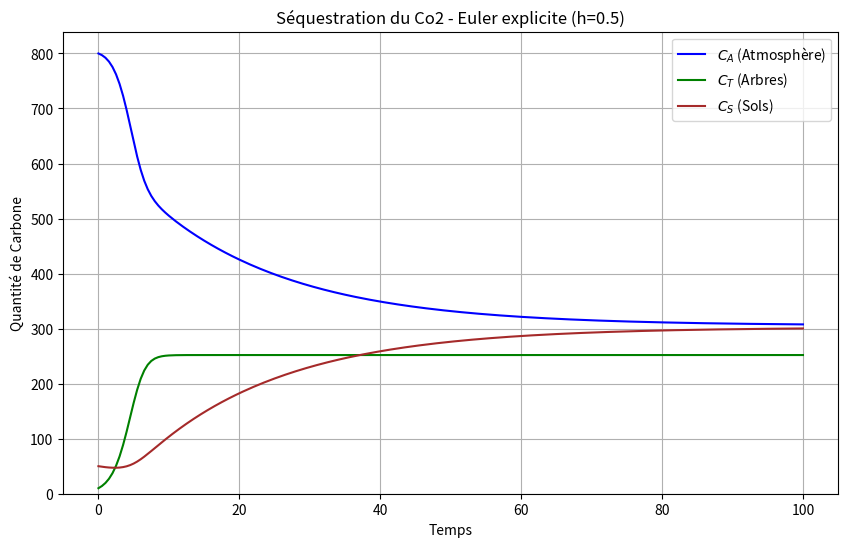
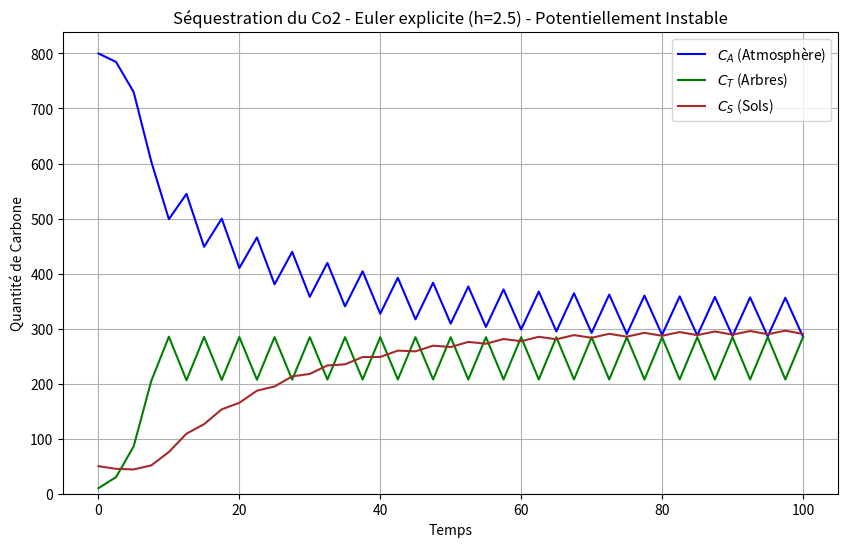

Python code for these plots, in order:
import numpy as np
import matplotlib.pyplot as plt
from scipy.optimize import root
import warnings 

#===============================================
#1. Fonctions de bases


#Paramètres initiaux, par défauts
PARAMETRES_INIT={
    'alpha': 0.5,   #Taux de séquestration de base
    'beta': 0.1,   #Taux de respiration Arbres -> Atmosphère
    'gamma': 0.05,  #Taux de litière Arbres -> Sol
    'delta': 0.02,  #Taux respiration Sol -> Atmosphère ET Arbres -> Sol (selon équations)
    'K': 100.0  #Capacité portante des arbres
}

#Conditions initiales par défaut
Y0_INIT=np.array([800.0, 10.0, 50.0]) # [Ca(0), Ct(0), Cs(0)]

#Intervalle de temps par défaut
INTERVALLE_T=(0, 100) # (t_init, t_final)

#Taux de séquestration du carbone dans les arbres.
def S(Ct, alpha, K):
    Ct=max(0, Ct)
    K=max(1e-9, K)
    return alpha*Ct*max(0, 1-Ct/K)

#Fonction f(y, t) pour le système dy/dt = f(y, t).
def f(y, t, params):
    Ca, Ct, Cs=y
    alpha=params.get('alpha', 0.5)
    beta=params.get('beta', 0.1)
    gamma=params.get('gamma', 0.05)
    delta=params.get('delta', 0.02)
    K=params.get('K', 100.0)
    Ct=max(0, Ct)
    Cs=max(0, Cs)
    s_term=S(Ct, alpha, K)
    dCa_dt=-s_term+beta*Ct+delta*Cs
    dCt_dt=s_term-(beta+delta+gamma)*Ct
    dCs_dt=(gamma+delta)*Ct-delta*Cs
    return np.array([dCa_dt, dCt_dt, dCs_dt])


#Jacobien de la fonction f par rapport à y.
def jac_f(y, t, params):
    Ca, Ct, Cs=y
    alpha=params.get('alpha', 0.5)
    beta=params.get('beta', 0.1)
    gamma=params.get('gamma', 0.05)
    delta=params.get('delta', 0.02)
    K=params.get('K', 100.0)
    Ct=max(0, Ct)
    K=max(1e-9, K)
    if Ct<=0:S_prime=alpha
    elif Ct>=K:S_prime=-alpha
    else: S_prime=alpha*(1-2*Ct/K)
    dfA_dCa=0; dfA_dCt=-S_prime+beta; dfA_dCs=delta
    dfT_dCa=0; dfT_dCt=S_prime-(beta+delta+gamma); dfT_dCs=0
    dfS_dCa=0; dfS_dCt=gamma+delta; dfS_dCs=-delta
    return np.array([
        [dfA_dCa, dfA_dCt, dfA_dCs],
        [dfT_dCa, dfT_dCt, dfT_dCs],
        [dfS_dCa, dfS_dCt, dfS_dCs]]).T




#===============================================
# 2. Solveurs Numériques


#Résout dy/dt = f(y, t) avec Euler explicite. Gère la divergence.
def solve_euler_explicite(y0, t_inter, h, params, max_val=1e9):
    t0, T=t_inter
    num_etapes=int(np.ceil((T-t0)/h)) #Ajustement pour inclure T même si T n'est pas un multiple de h
    t_valeurs=np.linspace(t0, t0+num_etapes*h, num_etapes+1)
    if T>t_valeurs[-1]: #Ajouter T si nécessaire
         t_valeurs=np.append(t_valeurs, T)
    t_valeurs=t_valeurs[t_valeurs<=T] #Pour ne pas dépasser T 
    num_etapes=len(t_valeurs)-1 #Mettre à jour num_etapes
    y_valeurs=np.zeros((len(t_valeurs), len(y0)))
    y_valeurs[0,:]=y0
    divergent=False
    for n in range(num_etapes):
        tn=t_valeurs[n]
        yn=y_valeurs[n, :]
        courant_h=t_valeurs[n+1]-t_valeurs[n] #Recalculer h pour le dernier pas si T n'est pas un multiple

        try:
            yn_suivant=yn+courant_h*f(yn, tn, params)
            if np.any(np.abs(yn_suivant)>max_val) or np.any(np.isnan(yn_suivant)):
                 warnings.warn(f"Euler explicite: Divergence détectée à t~{t_valeurs[n+1]:.2f} (h={courant_h:.2e}). Arrêt.")
                 divergent=True
                 y_valeurs[n+1:, :]=np.nan
                 t_valeurs=t_valeurs[:n+2]
                 y_valeurs=y_valeurs[:n+2, :]
                 break
            y_valeurs[n+1, :]=yn_suivant
        except Exception as e:
             warnings.warn(f"Euler explicite: Erreur à t={tn:.2f} (h={courant_h:.2e}): {e}. Arrêt.")
             divergent=True
             y_valeurs[n+1:, :]=np.nan
             t_valeurs=t_valeurs[:n+2]
             y_valeurs=y_valeurs[:n+2, :]
             break
    return t_valeurs, y_valeurs, divergent




#---Fonctions pour solveurs implicites--

def implicite_solver_function(y_new, y_old, h, t_new, params, methode):
    if methode=='euler_implicite':
        return y_new-y_old-h*f(y_new, t_new, params)
    elif methode=='trapezoidal':
        t_old=t_new-h
        return y_new-y_old-0.5*h*(f(y_old, t_old, params)+f(y_new, t_new, params))
    else: raise ValueError("Méthode implicite inconnue")

def implicite_solver_jacobian(y_new, y_old, h, t_new, params, methode):
    I=np.eye(len(y_new))
    J_f_new=jac_f(y_new, t_new, params)
    if methode=='euler_implicite': return I-h*J_f_new
    elif methode=='trapezoidal': return I-0.5*h*J_f_new
    else: raise ValueError("Méthode implicite inconnue")


#-----------------------------------------



#Résout dy/dt = f(y, t) avec Euler implicite ou Trapèze via Newton
def solve_implicite(y0, t_inter, h, params, methode='euler_implicite'):
    t0, T=t_inter
    num_etapes=int(np.ceil((T-t0)/h))
    t_valeurs=np.linspace(t0, t0+num_etapes*h, num_etapes+1)
    if T>t_valeurs[-1]: #Ajouter T si nécessaire
         t_valeurs=np.append(t_valeurs, T)
    t_valeurs=t_valeurs[t_valeurs<=T] #Pour ne pas dépasser T 
    num_etapes=len(t_valeurs)-1 #Mettre à jour num_etapes
    y_valeurs=np.zeros((len(t_valeurs), len(y0)))
    y_valeurs[0, :]=y0
    solver_failed=False

    for n in range(num_etapes):
        t_courant=t_valeurs[n]
        y_courant=y_valeurs[n, :]
        t_suivant=t_valeurs[n+1]
        courant_h=t_suivant-t_courant #h ajusté pour le dernier pas

        solver_args = (y_courant, courant_h, t_suivant, params, methode)

        #Essaye de résoudre le système non linéaire
        try:
             sol=root(implicite_solver_function, y_courant, args=solver_args, jac=implicite_solver_jacobian, method='lm', options={'xtol': 1e-7})
             if not sol.success:
                 warnings.warn(f"{methode}: Échec solveur non linéaire à t={t_suivant:.2f} (h={courant_h:.2e}). Message: {sol.message}")
                 solver_failed=True
                 y_valeurs[n+1:, :]=np.nan
                 t_valeurs=t_valeurs[:n+2]
                 y_valeurs=y_valeurs[:n+2, :]
                 break
             y_valeurs[n+1, :]=sol.x
        except Exception as e:
             warnings.warn(f"{methode}: Erreur pendant la résolution à t={t_suivant:.2f} (h={courant_h:.2e}): {e}")
             solver_failed=True
             y_valeurs[n+1:, :]=np.nan
             t_valeurs=t_valeurs[:n+2]
             y_valeurs=y_valeurs[:n+2, :]
             break

    return t_valeurs, y_valeurs, solver_failed



#===============================================
# 3. Fonctions pour Simulations et Visualisation




#Affiche C_A, C_T, C_S pour une simulation unique.
def plot_unique_sim(t_valeurs, y_valeurs, title, filename=None):
    plt.figure(figsize=(10, 6))
    if np.any(np.isnan(y_valeurs)):
        valid_idx=~np.isnan(y_valeurs[:, 0]) #Si on a des NaN qui sont présents (échec), on trace uniquement les points valides
        t_valeurs=t_valeurs[valid_idx]
        y_valeurs=y_valeurs[valid_idx]
        title+=" (Simulation Échouée/Incomplète)"
    if len(t_valeurs)==0:
            plt.text(0.5, 0.5, "Échec Immédiat", horizontalalignment='center', verticalalignment='center')
            y_valeurs = np.array([[]]).reshape(0, Y0_INIT.shape[0]) # Array vide de bonne dimension pour éviter erreur plot

    if y_valeurs.shape[0]>0:
        plt.plot(t_valeurs, y_valeurs[:, 0], label='$C_A$ (Atmosphère)', color='blue')
        plt.plot(t_valeurs, y_valeurs[:, 1], label='$C_T$ (Arbres)', color='green')
        plt.plot(t_valeurs, y_valeurs[:, 2], label='$C_S$ (Sols)', color='brown')
    else:
        plt.text(0.5, 0.5, "Aucune donnée à afficher", horizontalalignment='center', verticalalignment='center')
    plt.xlabel('Temps')
    plt.ylabel('Quantité de Carbone')
    plt.title(title)
    plt.legend()
    plt.grid(True)
    plt.ylim(bottom=0)
    if filename:
        plt.savefig(filename)
        print(f"Graphique sauvegardé: {filename}")
    plt.show()



#--- Fonctions exécutant les simulations spécifiques ---



#Exécute Euler explicite avec h stable.
def plotrun_euler_explicite_stable(h=0.5, params=PARAMETRES_INIT, y0=Y0_INIT, t_inter=INTERVALLE_T):
    print(f"\n--- Simulation Euler explicite (h={h}) ---")
    t, y, failed=solve_euler_explicite(y0, t_inter, h, params)
    if not failed:
        print("Simulation reussie.")
    else:
        print("La simulation a potentiellement diverge ou échoue.")
    plot_unique_sim(t, y, f'Séquestration du Co2 - Euler explicite (h={h})', f'euler_explicite_h{h}.png')


#Exécute Euler explicite avec h potentiellement instable.
def plotrun_euler_explicite_instable(h=2.5, params=PARAMETRES_INIT, y0=Y0_INIT, t_inter=INTERVALLE_T):
    print(f"\n--- Simulation Euler explicite (h={h}) ---")
    t, y, failed=solve_euler_explicite(y0, t_inter, h, params)
    if not failed:
        print("Simulation réussie (h était peut-être suffisant pour ce T).")
    else:
        print("La simulation a potentiellement divergé ou échoué comme attendu.")
    plot_unique_sim(t, y, f'Séquestration du Co2 - Euler explicite (h={h}) - Potentiellement Instable', f'euler_explicite_h{h}_instable.png')


#Exécute Euler implicite et affiche.
def plotrun_euler_implicite(h=1.0, params=PARAMETRES_INIT, y0=Y0_INIT, t_inter=INTERVALLE_T):
    print(f"\n--- Simulation Euler implicite (h={h}) ---")
    t, y, failed=solve_implicite(y0, t_inter, h, params, methode='euler_implicite')
    if not failed and len(t)>0:
        print("Simulation réussie.")
        print(f"  État final à t={t[-1]:.2f}: CA={y[-1, 0]:.2f}, CT={y[-1, 1]:.2f}, CS={y[-1, 2]:.2f}")
        initial_total=y0[1] + y0[2]
        final_total=y[-1, 1] + y[-1, 2]
        print(f"Séquestration nette (CT+CS): {final_total - initial_total:.2f}")
    else:
        print("La simulation a échoué.")
    plot_unique_sim(t, y, f'Séquestration du Co2 - Euler implicite (h={h})', f'euler_implicite_h{h}.png')


#Exécute Méthode du Trapèze et affiche.
def plotrun_trapezoidal(h=1.0, params=PARAMETRES_INIT, y0=Y0_INIT, t_inter=INTERVALLE_T):
    print(f"\n--- Simulation Méthode du Trapèze (h={h}) ---")
    t, y, failed=solve_implicite(y0, t_inter, h, params, methode='trapezoidal')
    if not failed:
        print("Simulation réussie.")
        print(f"  État final à t={t[-1]:.2f}: CA={y[-1, 0]:.2f}, CT={y[-1, 1]:.2f}, CS={y[-1, 2]:.2f}")
    else:
        print("La simulation a échoué.")
    plot_unique_sim(t, y, f'Séquestration du Co2 - Méthode du Trapèze (h={h})', f'trapezoidal_h{h}.png')





#---Fonctions pour l'analyse de sensibilité de chaque paramètre---



#Fonction générique pour analyser et tracer la sensibilité à un paramètre.
def sensibilite_chaque_param(param_name, param_valeurs, h=0.5, base_params=PARAMETRES_INIT, y0=Y0_INIT, t_inter=INTERVALLE_T,solver_methode='euler_implicite'):
    print(f"\n--- Analyse de sensibilité pour '{param_name}' (méthode: {solver_methode}, h={h}) ---")
    plt.figure(figsize=(12, 7))
    colors=plt.cm.viridis(np.linspace(0, 1, len(param_valeurs)))
    base_value=base_params.get(param_name, 'N/A')
    print(f"Valeur de base pour {param_name}: {base_value}")
    print(f"Valeurs testées: {[f'{v:.3g}' for v in param_valeurs]}")
    for i, p_val in enumerate(param_valeurs):
        param_actuel=base_params.copy()
        if param_name not in param_actuel:
             print(f"Erreur : Paramètre '{param_name}' inconnu.")
             return
        param_actuel[param_name]=p_val
        t_vals, y_vals, failed = solve_implicite(y0, t_inter, h, param_actuel, methode=solver_methode) #Exécute le solveur implicitee choisi
        if failed:
            print(f"  Échec simulation pour {param_name} = {p_val:.3g}")
            continue
        #Tracer C_T et C_S
        if len(t_vals)>0:
            label_suffix=f"{param_name}={p_val:.2e}"
            plt.plot(t_vals, y_vals[:, 1], linestyle='-', color=colors[i], label=f'$C_T$, {label_suffix}')
            plt.plot(t_vals, y_vals[:, 2], linestyle='--', color=colors[i], label=f'$C_S$, {label_suffix}')
    plt.xlabel('Temps')
    plt.ylabel('Quantité de Carbone')
    plt.title(f'Impact de "{param_name}" sur $C_T$ (continu) et $C_S$ (pointillé)')
    plt.legend(fontsize='small', loc='center left', bbox_to_anchor=(1, 0.5)) # On met la légende à l'extérieur pour éviter de masquer les courbes
    plt.grid(True)
    plt.tight_layout(rect=[0, 0, 0.85, 1]) #On ajuste pour la légende
    filename = f"sensitivity_{param_name}_{solver_methode}_h{h}.png"
    plt.savefig(filename)
    print(f"Graphique de sensibilité sauvegardé: {filename}")
    plt.show()





# ===============================================
# 4. Appels des Fonctions (

#---Exécution des solveurs simples---

plotrun_euler_explicite_stable(params={'alpha': 1, 'beta': 0.1, 'gamma': 0.01, 'delta': 0.05, 'K': 300.0},h=0.5)
plotrun_euler_explicite_instable(params={'alpha': 1, 'beta': 0.1, 'gamma': 0.01, 'delta': 0.05, 'K': 300.0},h=2.5)
#plotrun_euler_implicite(h=1)
#plotrun_trapezoidal(h=1.0)



#---Exécution des analyses de sensibilité (une par paramètre)---

#Définir les plages de valeurs pour chaque paramètre
alpha_range=np.linspace(PARAMETRES_INIT['alpha']*0.5, PARAMETRES_INIT['alpha']*1.5, 5)
K_range=np.linspace(PARAMETRES_INIT['K']*0.5, PARAMETRES_INIT['K']*1.5, 5)
beta_range=np.linspace(max(0.001, PARAMETRES_INIT['beta']*0.5), PARAMETRES_INIT['beta']*1.5, 5)
gamma_range=np.linspace(max(0.001, PARAMETRES_INIT['gamma']*0.5), PARAMETRES_INIT['gamma']*1.5, 5)
delta_range=np.linspace(max(0.001, PARAMETRES_INIT['delta']*0.5), PARAMETRES_INIT['delta']*1.5, 5)

#sensibilite_chaque_param('alpha', alpha_range, h=0.5, solver_methode='euler_implicite')
#sensibilite_chaque_param('K', K_range, h=0.5, solver_methode='euler_implicite')
#sensibilite_chaque_param('beta', beta_range, h=0.5, solver_methode='euler_implicite')
#sensibilite_chaque_param('gamma', gamma_range, h=0.5, solver_methode='euler_implicite')
#sensibilite_chaque_param('delta', delta_range, h=0.5, solver_methode='euler_implicite')


#Exemple avec la méthode du Trapèze pour alpha
#sensibilite_chaque_param('alpha', alpha_range, h=0.5, solver_methode='trapezoidal')

print("\n ------- Fin du script -------- \n")
